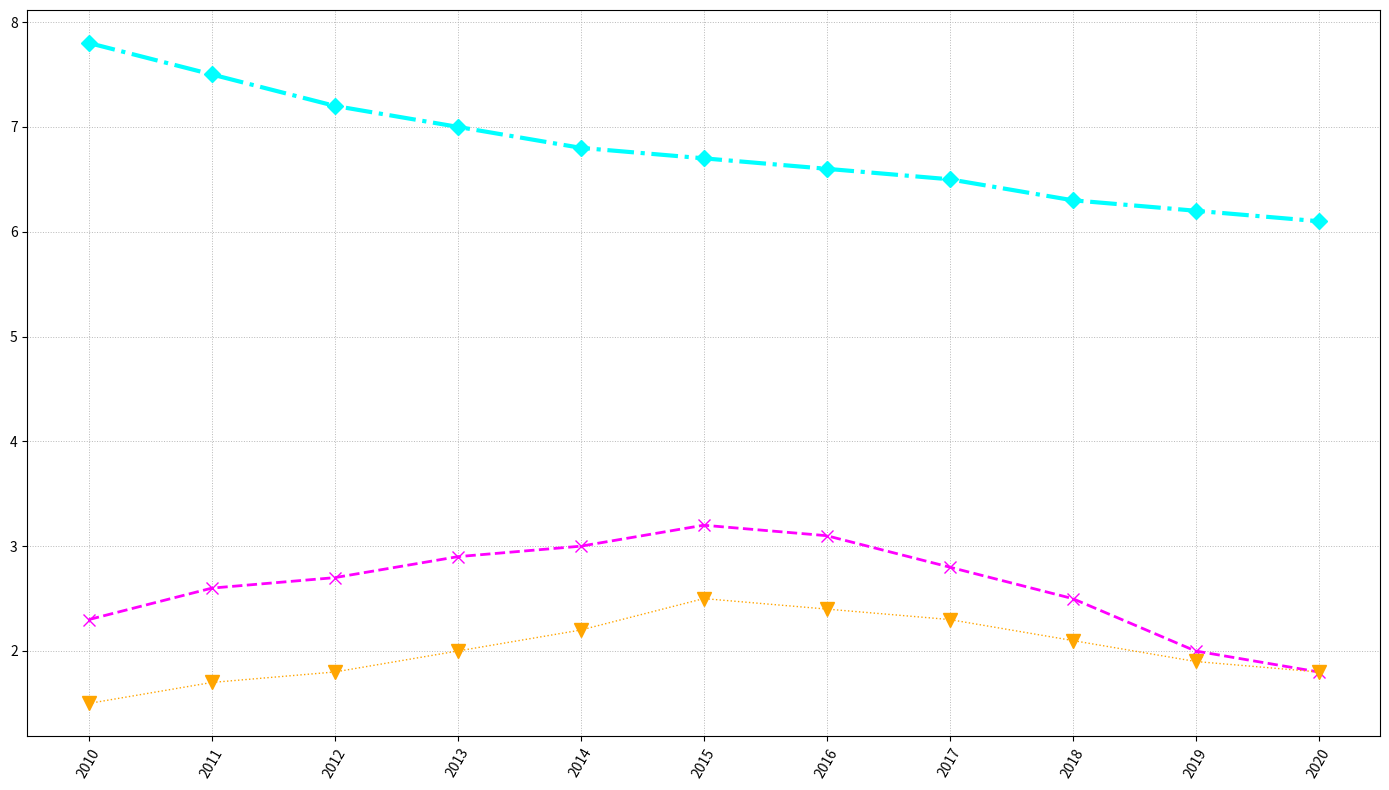

The matplotlib source for this figure:
import matplotlib.pyplot as plt
import numpy as np

years = np.arange(2010, 2021)
gdp_growth = np.array([2.3, 2.6, 2.7, 2.9, 3.0, 3.2, 3.1, 2.8, 2.5, 2.0, 1.8])
unemployment_rate = np.array([7.8, 7.5, 7.2, 7.0, 6.8, 6.7, 6.6, 6.5, 6.3, 6.2, 6.1])
inflation_rate = np.array([1.5, 1.7, 1.8, 2.0, 2.2, 2.5, 2.4, 2.3, 2.1, 1.9, 1.8])

fig, ax1 = plt.subplots(figsize=(14, 8))

ax1.plot(years, gdp_growth, color='magenta', marker='x', linestyle='--', linewidth=2, markersize=8)
ax1.plot(years, unemployment_rate, color='cyan', marker='D', linestyle='-.', linewidth=3, markersize=8)
ax1.plot(years, inflation_rate, color='orange', marker='v', linestyle=':', linewidth=1, markersize=10)

ax1.grid(True, linestyle=':', linewidth=0.7, alpha=0.9)

ax1.set_xticks(years)
plt.xticks(rotation=60)
plt.tight_layout()

plt.show()
